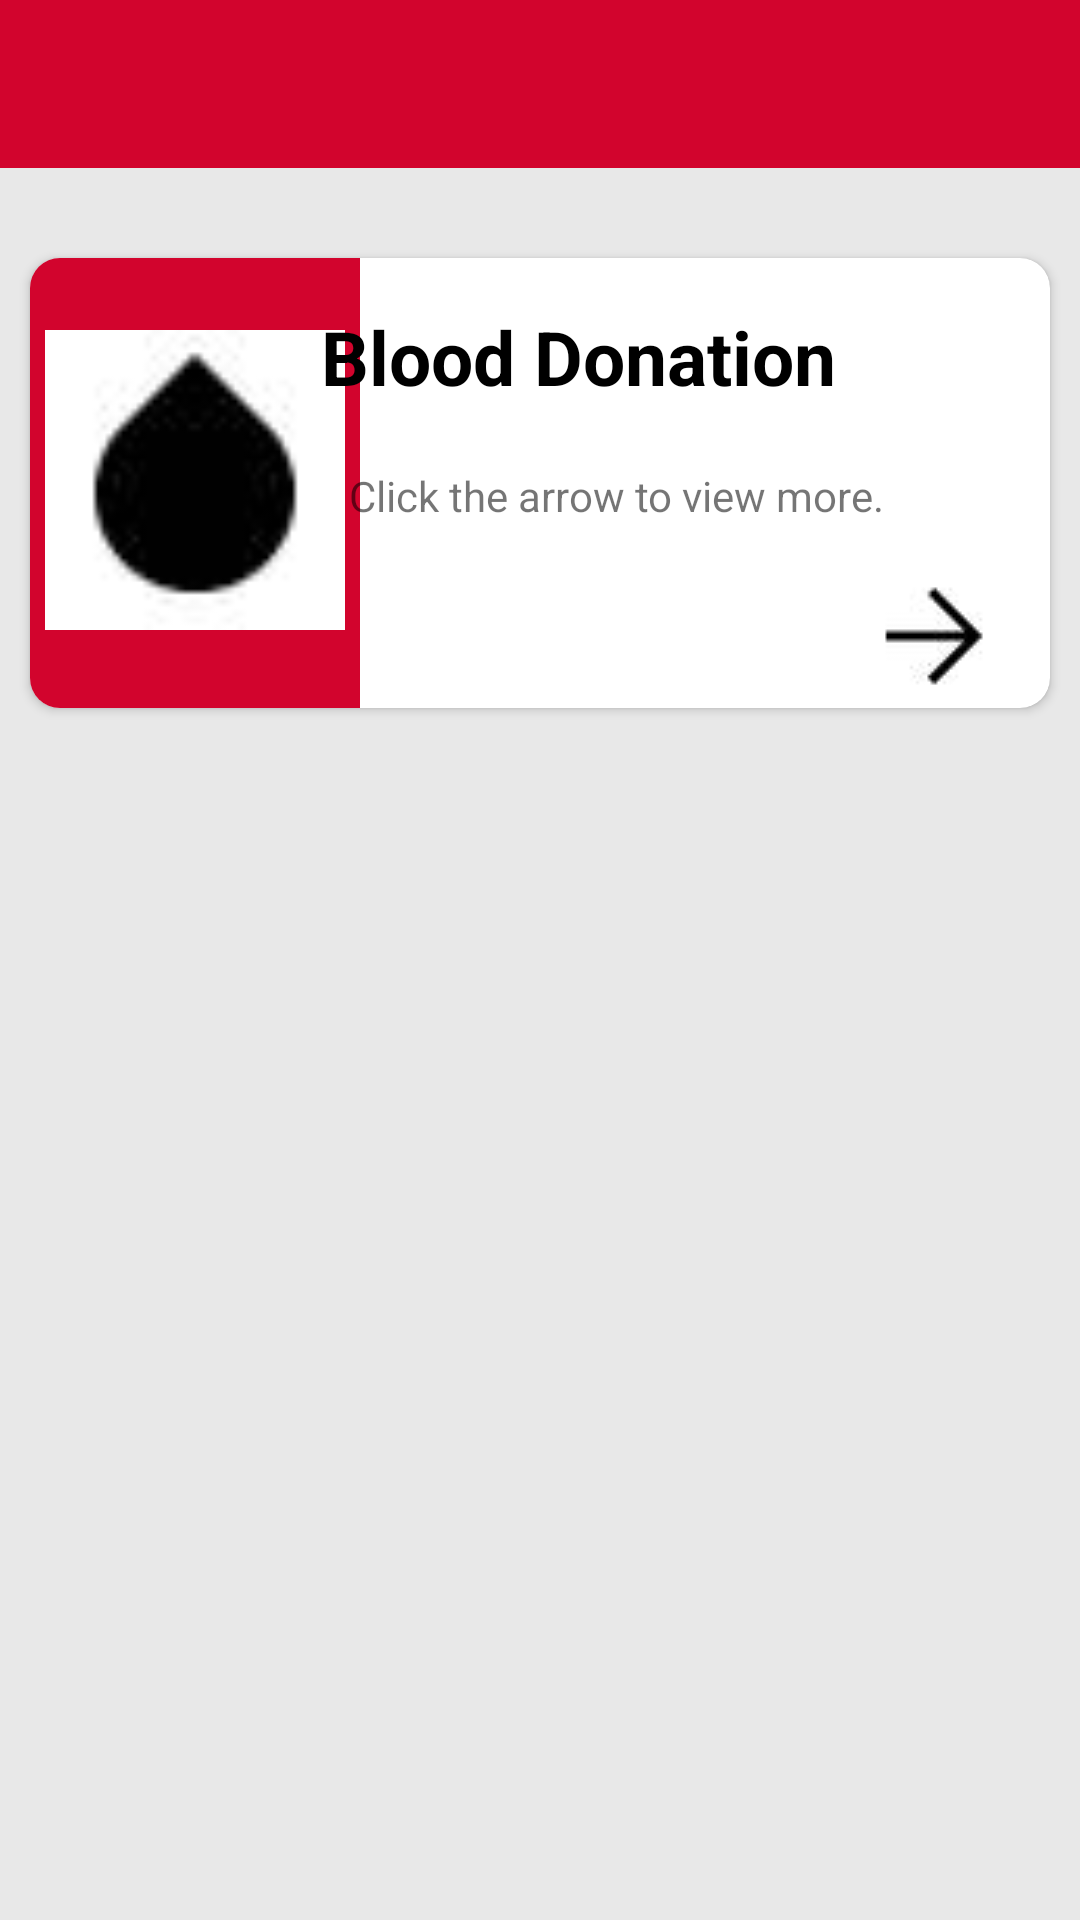

Reconstruct the res/layout file that produces this screen, plus the resources it refers to.
<!-- AndroidManifest.xml: application theme Theme.INTIansBlood -->
<!-- res/layout/activity_donor_card.xml -->
<?xml version="1.0" encoding="utf-8"?>
<LinearLayout xmlns:android="http://schemas.android.com/apk/res/android"
    xmlns:app="http://schemas.android.com/apk/res-auto"
    xmlns:tools="http://schemas.android.com/tools"
    android:layout_width="match_parent"
    android:layout_height="match_parent"
    tools:context=".DonorCard"
    android:background="@color/grey"
    android:orientation="vertical">
    <androidx.appcompat.widget.Toolbar
        android:id="@+id/toolbar16"
        android:layout_width="match_parent"
        android:layout_height="wrap_content"
        android:background="@color/colorPrimary"
        app:titleTextColor="@color/white"
        android:theme="@style/ThemeOverlay.AppCompat.Dark.ActionBar"
        android:layout_marginBottom="20dp"/>

    <androidx.cardview.widget.CardView
        android:id="@+id/donorCard"
        style="@style/Base.CardView"
        android:layout_width="match_parent"
        android:layout_height="wrap_content"
        android:layout_margin="10dp"
        android:layout_marginTop="20dp"
        android:elevation="11dp"
        app:cardCornerRadius="10dp"
        app:layout_constraintBottom_toBottomOf="parent"
        app:layout_constraintEnd_toEndOf="parent"
        app:layout_constraintHorizontal_bias="0.473"
        app:layout_constraintStart_toStartOf="parent"
        app:layout_constraintTop_toTopOf="parent"
        app:layout_constraintVertical_bias="0.021">

        <androidx.constraintlayout.widget.ConstraintLayout
            android:layout_width="match_parent"
            android:layout_height="wrap_content"
            app:layout_constraintBottom_toBottomOf="@+id/base_cardview"
            app:layout_constraintTop_toTopOf="parent"
            app:layout_constraintVertical_bias="0.511"
            tools:layout_editor_absoluteX="-55dp">

            
            <androidx.constraintlayout.widget.ConstraintLayout
                android:id="@+id/fixed_layout"
                android:layout_width="match_parent"
                android:layout_height="150dp"
                app:layout_constraintBottom_toBottomOf="parent"
                app:layout_constraintEnd_toEndOf="parent"
                app:layout_constraintHorizontal_bias="0.0"
                app:layout_constraintStart_toStartOf="parent"
                app:layout_constraintTop_toTopOf="parent"
                app:layout_constraintVertical_bias="0.0">

                <ImageView
                    android:id="@+id/icon"
                    android:layout_width="110dp"
                    android:layout_height="153dp"
                    android:background="@color/colorPrimary"
                    android:padding="5dp"
                    android:src="@drawable/blooddrop"
                    app:layout_constraintBottom_toBottomOf="@+id/fixed_layout"
                    app:layout_constraintEnd_toEndOf="@+id/fixed_layout"
                    app:layout_constraintHorizontal_bias="0.0"
                    app:layout_constraintStart_toStartOf="@+id/fixed_layout"
                    app:layout_constraintTop_toTopOf="@+id/fixed_layout"
                    app:layout_constraintVertical_bias="1.0" />

                <TextView
                    android:id="@+id/heading"
                    android:layout_width="wrap_content"
                    android:layout_height="wrap_content"
                    android:text="Blood Donation"
                    android:textColor="@color/black"
                    android:textSize="25dp"
                    android:textStyle="bold"
                    app:layout_constraintBottom_toBottomOf="@+id/fixed_layout"
                    app:layout_constraintEnd_toEndOf="@+id/fixed_layout"
                    app:layout_constraintHorizontal_bias="0.577"
                    app:layout_constraintStart_toStartOf="@+id/fixed_layout"
                    app:layout_constraintTop_toTopOf="@+id/fixed_layout"
                    app:layout_constraintVertical_bias="0.137" />

                <TextView
                    android:id="@+id/list_of_subjects"
                    android:layout_width="wrap_content"
                    android:layout_height="wrap_content"
                    android:layout_marginTop="20dp"
                    android:layout_marginBottom="58dp"
                    android:text="Click the arrow to view more."
                    android:textSize="14sp"
                    app:layout_constraintBottom_toBottomOf="@+id/fixed_layout"
                    app:layout_constraintEnd_toEndOf="parent"
                    app:layout_constraintHorizontal_bias="0.658"
                    app:layout_constraintStart_toStartOf="parent"
                    app:layout_constraintTop_toBottomOf="@+id/heading"
                    app:layout_constraintVertical_bias="0.0" />



                <ImageButton
                    android:id="@+id/arrow_button"
                    android:layout_width="wrap_content"
                    android:layout_height="wrap_content"
                    android:src="@drawable/arrow_forward"
                    android:background="@color/white"
                    app:layout_constraintBottom_toBottomOf="@id/fixed_layout"
                    app:layout_constraintEnd_toEndOf="parent"
                    app:layout_constraintHorizontal_bias="0.95"
                    app:layout_constraintStart_toStartOf="parent"
                    app:layout_constraintTop_toBottomOf="@+id/list_of_subjects"
                    app:layout_constraintVertical_bias="1.0" />

            </androidx.constraintlayout.widget.ConstraintLayout>

            <LinearLayout
                android:id="@+id/hidden_view"
                android:layout_width="match_parent"
                android:layout_height="wrap_content"
                android:orientation="vertical"
                android:visibility="gone"
                app:layout_constraintBottom_toBottomOf="parent"
                app:layout_constraintEnd_toEndOf="parent"
                app:layout_constraintStart_toStartOf="parent"
                app:layout_constraintTop_toBottomOf="@+id/fixed_layout">

                
                <LinearLayout
                    android:layout_width="match_parent"
                    android:layout_height="match_parent"
                    android:orientation="horizontal">

                    <ImageView
                        android:layout_width="50dp"
                        android:layout_height="50dp"
                        android:layout_marginStart="20dp"
                        android:layout_marginTop="10dp"
                        android:layout_marginEnd="10dp"
                        android:layout_marginBottom="10dp"
                        android:src="@drawable/confirmation" />

                    <TextView
                        android:layout_width="wrap_content"
                        android:layout_height="wrap_content"
                        android:layout_marginStart="20dp"
                        android:layout_marginTop="20dp"
                        android:text="Donor No."
                        android:layout_gravity="top"
                        android:textColor="@color/colorPrimary"
                        android:textSize="16sp" />

                    <TextView
                        android:layout_width="wrap_content"
                        android:layout_height="wrap_content"
                        android:layout_marginStart="20dp"
                        android:layout_marginTop="20dp"
                        android:layout_gravity="bottom"
                        android:text="1445-09928-31"
                        android:textColor="@color/black"
                        android:textSize="12sp" />
                </LinearLayout>

                
                <LinearLayout
                    android:layout_width="match_parent"
                    android:layout_height="match_parent"
                    android:orientation="horizontal">

                    <ImageView
                        android:layout_width="50dp"
                        android:layout_height="50dp"
                        android:layout_marginStart="20dp"
                        android:layout_marginTop="10dp"
                        android:layout_marginEnd="10dp"
                        android:layout_marginBottom="10dp"
                        android:src="@drawable/calendar" />

                    <TextView
                        android:layout_width="110dp"
                        android:layout_height="wrap_content"
                        android:layout_marginStart="20dp"
                        android:layout_marginTop="20dp"
                        android:text="Date"
                        android:textColor="@color/colorPrimary"
                        android:textSize="16sp" />

                    <TextView
                        android:layout_width="wrap_content"
                        android:layout_height="wrap_content"
                        android:layout_marginStart="20dp"
                        android:layout_marginTop="20dp"
                        android:layout_gravity="bottom"
                        android:text="21/10/2022"
                        android:textColor="@color/black"
                        android:textSize="12sp" />
                </LinearLayout>

                
                <LinearLayout
                    android:layout_width="match_parent"
                    android:layout_height="match_parent"
                    android:orientation="horizontal">

                    <ImageView
                        android:layout_width="50dp"
                        android:layout_height="50dp"
                        android:layout_marginStart="20dp"
                        android:layout_marginTop="10dp"
                        android:layout_marginEnd="10dp"
                        android:layout_marginBottom="10dp"
                        android:src="@drawable/location" />

                    <TextView
                        android:layout_width="wrap_content"
                        android:layout_height="wrap_content"
                        android:layout_marginStart="20dp"
                        android:layout_marginTop="20dp"
                        android:text="Location"
                        android:textColor="@color/colorPrimary"
                        android:textSize="16sp" />

                    <TextView
                        android:layout_width="wrap_content"
                        android:layout_height="wrap_content"
                        android:layout_marginStart="20dp"
                        android:layout_marginTop="20dp"
                        android:layout_gravity="bottom"
                        android:text="Pusat Darah Negara"
                        android:textColor="@color/black"
                        android:textSize="12sp" />
                </LinearLayout>
            </LinearLayout>

        </androidx.constraintlayout.widget.ConstraintLayout>
    </androidx.cardview.widget.CardView>

</LinearLayout>
<!-- resources referenced by this layout -->
<resources>
  <color name="black">#FF000000</color>
  <color name="colorPrimary">#D2042D</color>
  <color name="grey">#E8E8E8</color>
  <color name="white">#FFFFFFFF</color>
  <!-- drawable arrow_forward: jpg bitmap (drawable, 946 bytes) -->
  <!-- drawable blooddrop: jpg bitmap (drawable, 1006 bytes) -->
  <!-- drawable calendar: jpg bitmap (drawable, 1277 bytes) -->
  <!-- drawable confirmation: jpg bitmap (drawable, 1274 bytes) -->
  <!-- drawable location: jpg bitmap (drawable, 1180 bytes) -->
  <style name="Theme.INTIansBlood" parent="Theme.MaterialComponents.Light.NoActionBar">
          
          <item name="colorPrimary">#D2042D</item>
          <item name="colorPrimaryVariant">@color/purple_700</item>
          <item name="colorOnPrimary">@color/white</item>
          
          <item name="colorSecondary">@color/teal_200</item>
          <item name="colorSecondaryVariant">@color/teal_700</item>
          <item name="colorOnSecondary">@color/black</item>
          
          <item name="android:statusBarColor">?attr/colorPrimaryVariant</item>
          
      </style>
  <color name="purple_700">#FF3700B3</color>
  <color name="teal_200">#FF03DAC5</color>
  <color name="teal_700">#FF018786</color>
</resources>
